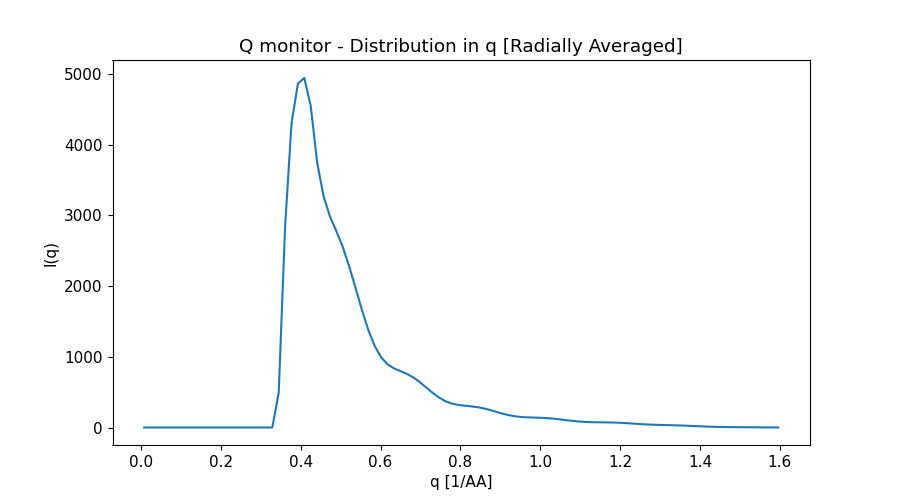

The data file committed next to this chart (first rows):
x_axis, Intensity, Error
8.019889859000000135e-03, 0.000000000000000000e+00, 0.000000000000000000e+00
2.405966958000000169e-02, 0.000000000000000000e+00, 0.000000000000000000e+00
4.009944929999999935e-02, 0.000000000000000000e+00, 0.000000000000000000e+00
5.613922900999999965e-02, 0.000000000000000000e+00, 0.000000000000000000e+00
7.217900872999999384e-02, 0.000000000000000000e+00, 0.000000000000000000e+00
8.821878845000000191e-02, 0.000000000000000000e+00, 0.000000000000000000e+00
1.042585681999999986e-01, 0.000000000000000000e+00, 0.000000000000000000e+00
1.202983479000000050e-01, 0.000000000000000000e+00, 0.000000000000000000e+00
1.363381275999999975e-01, 0.000000000000000000e+00, 0.000000000000000000e+00
1.523779073000000039e-01, 0.000000000000000000e+00, 0.000000000000000000e+00
1.684176870000000104e-01, 0.000000000000000000e+00, 0.000000000000000000e+00
1.844574667999999973e-01, 0.000000000000000000e+00, 0.000000000000000000e+00
2.004972465000000037e-01, 0.000000000000000000e+00, 0.000000000000000000e+00
2.165370262000000101e-01, 0.000000000000000000e+00, 0.000000000000000000e+00
2.325768058999999888e-01, 0.000000000000000000e+00, 0.000000000000000000e+00
2.486165855999999952e-01, 0.000000000000000000e+00, 0.000000000000000000e+00
2.646563653999999821e-01, 0.000000000000000000e+00, 0.000000000000000000e+00
2.806961451000000163e-01, 0.000000000000000000e+00, 0.000000000000000000e+00
2.967359247999999949e-01, 0.000000000000000000e+00, 0.000000000000000000e+00
3.127757044999999736e-01, 0.000000000000000000e+00, 0.000000000000000000e+00
3.288154842000000078e-01, 0.000000000000000000e+00, 0.000000000000000000e+00
3.448552638999999864e-01, 4.895127259999999865e+02, 2.989552666999999886e+00
3.608950436999999734e-01, 2.843679149000000052e+03, 6.736440120000000142e+00
3.769348234000000075e-01, 4.298827057000000423e+03, 7.641644141999999640e+00
3.929746030999999862e-01, 4.862882765999999719e+03, 7.294616696000000289e+00
4.090143828000000203e-01, 4.941268039999999928e+03, 6.409805288000000267e+00
4.250541624999999990e-01, 4.544795266000000083e+03, 5.087901075999999634e+00
4.410939422999999859e-01, 3.747357277000000067e+03, 3.627050924000000176e+00
4.571337220000000201e-01, 3.271521959000000152e+03, 2.876609492000000046e+00
4.731735016999999988e-01, 2.984101091999999880e+03, 2.550548137999999909e+00
4.892132813999999774e-01, 2.775592498999999862e+03, 2.362952715000000037e+00
5.052530611000000116e-01, 2.551416357999999946e+03, 2.183038461999999846e+00
5.212928409000000540e-01, 2.279867370999999821e+03, 1.976464106999999970e+00
5.373326205999999772e-01, 1.973405242999999928e+03, 1.739804657999999948e+00
5.533724003000000113e-01, 1.658753547000000026e+03, 1.469104285000000010e+00
5.694121800000000455e-01, 1.376642783999999892e+03, 1.190172251999999986e+00
5.854519596999999687e-01, 1.150152168000000074e+03, 9.410638556000000543e-01
6.014917394000000028e-01, 9.907604604000000563e+02, 7.549944628000000435e-01
6.175315192000000453e-01, 8.930762121000000207e+02, 6.469265786000000240e-01
6.335712988999999684e-01, 8.357168888999999581e+02, 5.925670602000000509e-01
6.496110786000000026e-01, 7.967716256999999587e+02, 5.590568567999999461e-01
6.656508583000000367e-01, 7.585630380000000059e+02, 5.282324133000000366e-01
6.816906379999999599e-01, 7.091353312999999616e+02, 4.934013914000000001e-01
6.977304178000000023e-01, 6.433817466000000422e+02, 4.510073486000000242e-01
7.137701975000000365e-01, 5.680549673000000439e+02, 4.010024788000000062e-01
7.298099771999999597e-01, 4.921342589999999859e+02, 3.454116554000000172e-01
7.458497568999999938e-01, 4.253453402999999753e+02, 2.907397118000000225e-01
7.618895366000000280e-01, 3.733298073000000272e+02, 2.454726646000000012e-01
7.779293162999999511e-01, 3.390121204000000148e+02, 2.154663649000000125e-01
7.939690960999999936e-01, 3.191821360999999797e+02, 1.991824976999999885e-01
8.100088758000000277e-01, 3.080817979000000264e+02, 1.900416115000000128e-01
8.260486554999999509e-01, 2.995802654999999959e+02, 1.825139075999999971e-01
8.420884351999999851e-01, 2.877303522999999927e+02, 1.736872610999999900e-01
8.581282149000000192e-01, 2.704708600999999817e+02, 1.629852555999999897e-01
8.741679946999999506e-01, 2.471505640999999969e+02, 1.495993489000000121e-01
8.902077743999999848e-01, 2.209223380999999904e+02, 1.338365880000000063e-01
9.062475541000000190e-01, 1.948388214999999946e+02, 1.168734708999999983e-01
9.222873338000000532e-01, 1.731247975999999937e+02, 1.015781245999999999e-01
9.383271134999999763e-01, 1.571038633000000004e+02, 9.018027004999999707e-02
9.543668933000000187e-01, 1.473931047000000092e+02, 8.343480825000000600e-02
... 40 more rows
